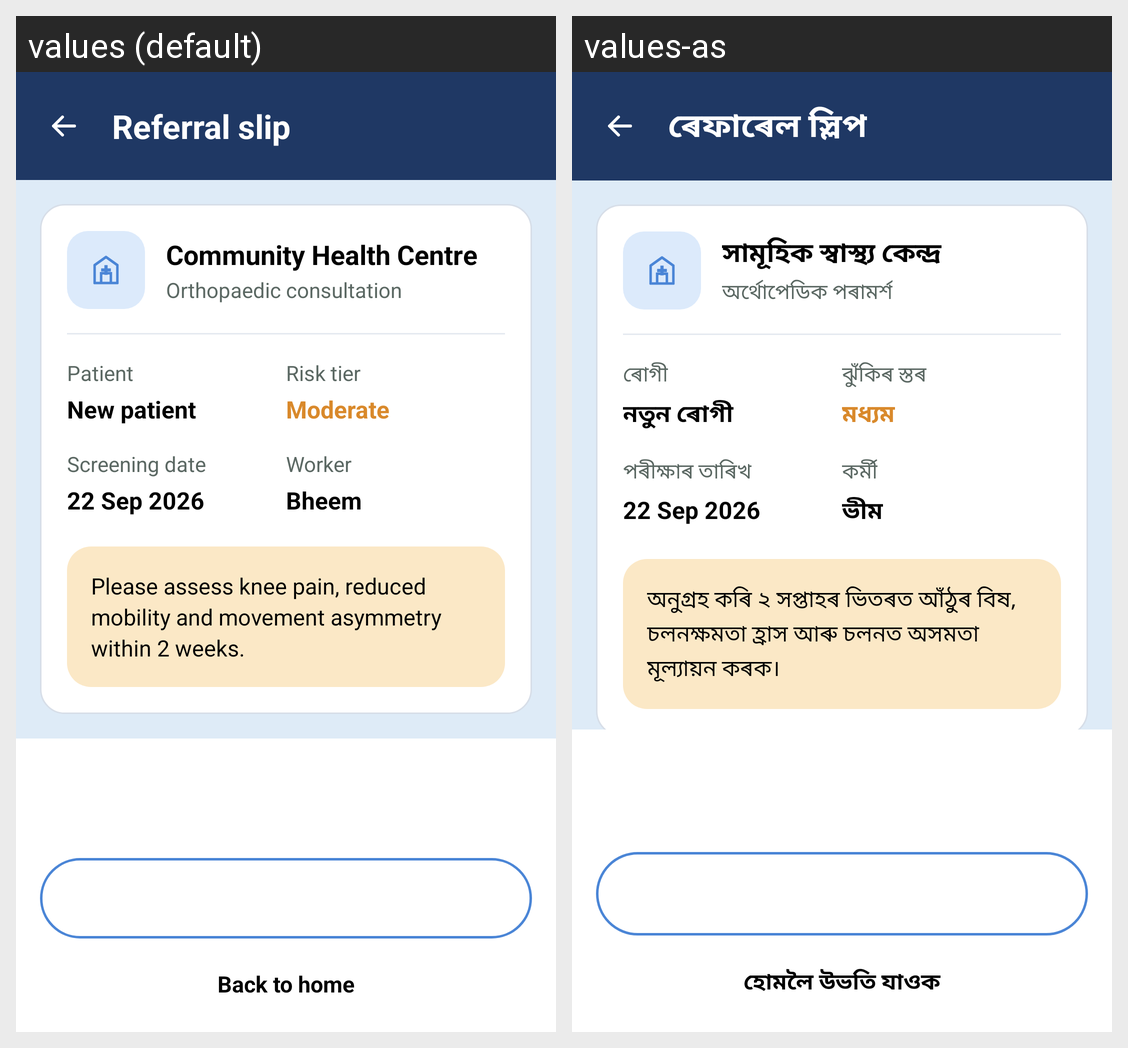

Translations of the strings shown on this Android screen, per locale in the grid:
Android screen res/layout/activity_referral_slip.xml rendered under 2 locales, left to right: values (default), values-as. Device: Nexus 5 (rendered at 1080×1920; each locale shown at half size, 540×960, under a caption strip naming it); theme Theme.OsteoCare.
Strings drawn on this screen, with the default value and each locale's value (text and hints the layout hard-codes, and strings that could not be matched under every locale, appear in the picture but are not listed):

referral_slip
  values: Referral slip
  values-as: ৰেফাৰেল স্লিপ

community_health_centre
  values: Community Health Centre
  values-as: সামূহিক স্বাস্থ্য কেন্দ্ৰ

orthopaedic_consultation
  values: Orthopaedic consultation
  values-as: অৰ্থোপেডিক পৰামৰ্শ

patient
  values: Patient
  values-as: ৰোগী

new_patient
  values: New patient
  values-as: নতুন ৰোগী

risk_tier
  values: Risk tier
  values-as: ঝুঁকিৰ স্তৰ

moderate
  values: Moderate
  values-as: মধ্যম

screening_date
  values: Screening date
  values-as: পৰীক্ষাৰ তাৰিখ

worker
  values: Worker
  values-as: কৰ্মী

bheem
  values: Bheem
  values-as: ভীম

please_assess_knee_pain_reduced_mobility_and_movement_asymmetry_within_2_weeks
  values: Please assess knee pain, reduced mobility and movement asymmetry within 2 weeks.
  values-as: অনুগ্ৰহ কৰি ২ সপ্তাহৰ ভিতৰত আঁঠুৰ বিষ, চলনক্ষমতা হ্ৰাস আৰু চলনত অসমতা মূল্যায়ন কৰক।

save_copy
  values: Save copy
  values-as: কপি সংৰক্ষণ কৰক

back_to_home
  values: Back to home
  values-as: হোমলৈ উভতি যাওক
